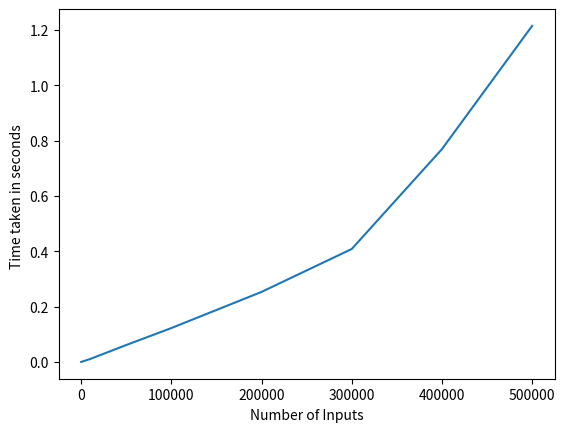

Here is the Python script that generated this plot:
#!/usr/bin/env python
#-*- coding: utf-8 -*-

"""
author : Mayank Kumar Jha (mk9440)
"""
from __future__ import print_function
import matplotlib.pyplot as plt
from random import randint
import time
def find_max_sub_array(A, low, high):
    if low == high:
        return low, high, A[low]
    else:
        mid = (low + high) // 2        
        left_low, left_high, left_sum = find_max_sub_array(A, low, mid)
        right_low, right_high, right_sum = find_max_sub_array(A, mid + 1, high)
        cross_left, cross_right, cross_sum = find_max_cross_sum(A, low, mid, high)
        if left_sum >= right_sum and left_sum >= cross_sum:
            return left_low, left_high, left_sum
        elif right_sum >= left_sum and right_sum >= cross_sum:
            return right_low, right_high, right_sum
        else:
            return cross_left, cross_right, cross_sum

def find_max_cross_sum(A, low, mid, high):
    left_sum, max_left = -999999999, -1
    right_sum, max_right = -999999999, -1
    summ = 0
    for i in range(mid, low-1, -1):
        summ += A[i]
        if summ > left_sum:
            left_sum = summ
            max_left = i
    summ = 0        
    for i in range(mid + 1, high + 1):
        summ += A[i]
        if summ > right_sum:
            right_sum = summ
            max_right = i
    return max_left, max_right, (left_sum + right_sum)

if __name__ == '__main__':
    print("calculating...")
    inputs = [10, 100, 1000, 10000, 50000, 100000, 200000, 300000, 400000, 500000]
    tim = []
    for i in inputs:
        li = [randint(1, i) for j in range(i)]
        strt = time.time()
        (find_max_sub_array(li, 0, len(li)-1))
        end = time.time()
        tim.append(end-strt)
        print("continue...%s" % i)
    print("No of Inputs       Time Taken")    
    for i in range(len(inputs)):    
        print(inputs[i], '\t\t', tim[i])
    plt.plot(inputs, tim)
    plt.xlabel("Number of Inputs");plt.ylabel("Time taken in seconds ")
    plt.show()